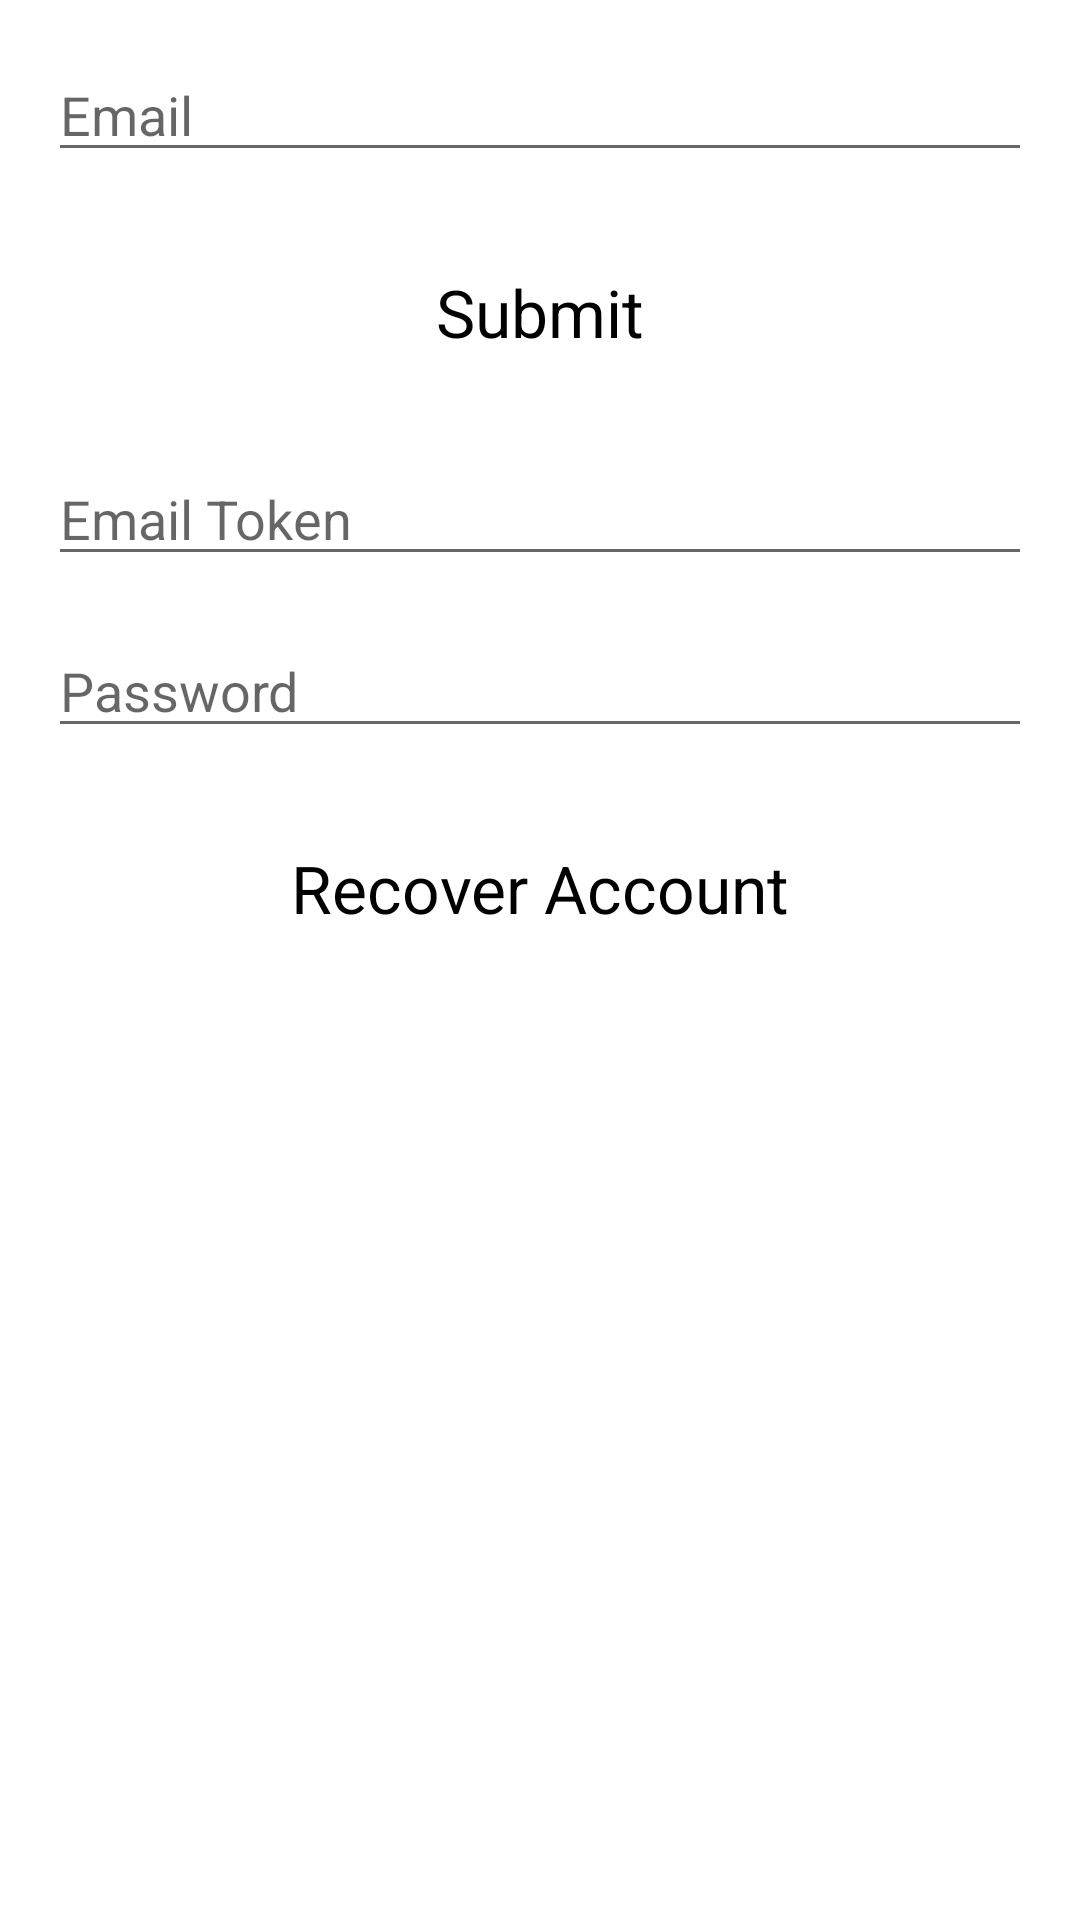

The Android layout XML behind this screen, and the referenced resources:
<!-- AndroidManifest.xml: application theme RobostoTheme -->
<!-- res/layout/activity_forgot_password.xml -->
<ScrollView
    xmlns:android="http://schemas.android.com/apk/res/android"
    xmlns:tools="http://schemas.android.com/tools"
    tools:context="com.robosto.robosto.LoginActivity"
    android:layout_width="match_parent"
    android:layout_height="match_parent">

    

    <LinearLayout
        android:layout_width="match_parent"
        android:layout_height="match_parent"
        android:paddingLeft="@dimen/activity_horizontal_margin"
        android:paddingRight="@dimen/activity_horizontal_margin"
        android:paddingTop="@dimen/activity_vertical_margin"
        android:paddingBottom="@dimen/activity_vertical_margin"
        android:orientation="vertical"
        android:focusable="true"
        android:focusableInTouchMode="true">

        

        <EditText
            android:id="@+id/editText20"
            android:layout_width="match_parent"
            android:layout_height="wrap_content"
            android:layout_marginBottom="@dimen/activity_vertical_margin"
            android:hint="@string/input_email"/>

        <Button
            android:layout_width="fill_parent"
            android:layout_height="wrap_content"
            android:paddingTop="@dimen/activity_vertical_margin"
            android:paddingBottom="@dimen/activity_vertical_margin"
            android:layout_marginBottom="@dimen/activity_vertical_margin"
            android:textAppearance="?android:attr/textAppearanceLarge"
            android:background="?android:attr/selectableItemBackground"
            android:text="@string/button_submit"
            android:id="@+id/button16"
            android:layout_gravity="center_horizontal" />

        

        <EditText
            android:layout_width="match_parent"
            android:layout_height="wrap_content"
            android:layout_marginBottom="@dimen/activity_vertical_margin"
            android:hint="@string/input_email_token"/>

        <EditText
            android:layout_width="match_parent"
            android:layout_height="wrap_content"
            android:layout_marginBottom="@dimen/activity_vertical_margin"
            android:hint="@string/input_password"/>


        <Button
            android:layout_width="fill_parent"
            android:layout_height="wrap_content"
            android:paddingTop="@dimen/activity_vertical_margin"
            android:paddingBottom="@dimen/activity_vertical_margin"
            android:layout_marginBottom="@dimen/activity_vertical_margin"
            android:textAppearance="?android:attr/textAppearanceLarge"
            android:background="?android:attr/selectableItemBackground"
            android:text="@string/button_recover_account"
            android:layout_gravity="center_horizontal" />

    </LinearLayout>
</ScrollView>
<!-- resources referenced by this layout -->
<resources>
  <dimen name="activity_horizontal_margin">16dp</dimen>
  <dimen name="activity_vertical_margin">16dp</dimen>
  <string name="button_recover_account">Recover Account</string>
  <string name="button_submit">Submit</string>
  <string name="input_email">Email</string>
  <string name="input_email_token">Email Token</string>
  <string name="input_password">Password</string>
  <style name="RobostoTheme" parent="Theme.AppCompat.Light.DarkActionBar">
          
          <item name="colorPrimary">@color/colorPrimary</item>
          <item name="colorPrimaryDark">@color/colorPrimaryDark</item>
          <item name="colorAccent">@color/colorAccent</item>
          <item name="android:textColorPrimary">@color/textColorPrimary</item>
          <item name="android:windowBackground">@color/windowBackground</item>
          
  
      </style>
  <color name="colorPrimary">#66a3ff</color>
  <color name="colorPrimaryDark">#000000</color>
  <color name="colorAccent">#999999</color>
  <color name="textColorPrimary">#000000</color>
  <color name="windowBackground">#ffffff</color>
</resources>
